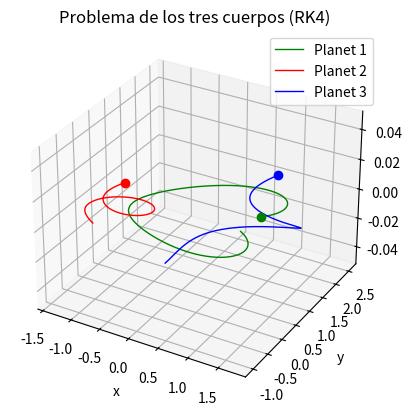

Write the Python code that produced this figure.
import numpy as np
import matplotlib.pyplot as plt
import time

# ------------------------------------------------------------------- #

m1 = 1.0
m2 = 1.0
m3 = 1.0

#SISTEMA CAOTICO
# Position
position_1 = np.array([-0.5,  1.0,  0.0])
position_2 = np.array([0.5,  0.0,  0.0])
position_3 = np.array([0.0,  0.001, 1.0])

# Velocity
velocity_1 = np.array([0.0, 0.347111, 0])
velocity_2 = np.array([0.0, -0.347111, 0.0])
velocity_3 = np.array([0.0, 0.0, -0.1])

#SISTEMA ESTABLE
# Position
position_1 = np.array([-1.0, 0.0, 0.0])
position_2 = np.array([1.0, 0.0, 0.0])
position_3 = np.array([0.0, 0.0, 0.0])

# Velocity
velocity_1 = np.array([0.0, 0.5, 0.0])
velocity_2 = np.array([0.0, -0.5, 0.0])
velocity_3 = np.array([0.0, 0.0, 0.0])

#SISTEMA ESTABLE (8)
# Position
position_1 = np.array([-0.97000436, 0.24308753, 0.0])
position_2 = np.array([0.97000436, -0.24308753, 0.0])
position_3 = np.array([0.0, 0.0, 0.0])

# Velocity
velocity_1 = np.array([0.466203685, 0.43236573, 0.0])
velocity_2 = np.array([0.466203685, 0.43236573, 0.0])
velocity_3 = np.array([-0.93240737, -0.86473146, 0.0])

#SISTEMA ESTABLE (EULER COLINEAL)
# Position
position_1 = np.array([-1.0, 0.0, 0.0])
position_2 = np.array([0.0, 0.0, 0.0])
position_3 = np.array([1.0, 0.0, 0.0])

# Velocity
velocity_1 = np.array([0.5, 0.0, 0.0])
velocity_2 = np.array([0.0, 0.0, 0.0])
velocity_3 = np.array([-0.5, 0.0, 0.0])

#SISTEMA ESTABLE (LAGRANGE)
# Position
position_1 = np.array([1.0, 0.0, 0.0])
position_2 = np.array([-0.5, np.sqrt(3)/2, 0.0])
position_3 = np.array([-0.5, -np.sqrt(3)/2, 0.0])

# Velocity
velocity_1 = np.array([0.0, 0.5, 0.0])
velocity_2 = np.array([-0.5 * np.sqrt(3)/2, -0.5, 0.0])
velocity_3 = np.array([0.5 * np.sqrt(3)/2, -0.5, 0.0])

#SISTEMA PETALOS
# Position
position_1 = np.array([1.0, 0.5, 0.0])
position_2 = np.array([-1.0, -0.5, 0.0])
position_3 = np.array([0.5, -1.0, 0.0])

# Velocity
velocity_1 = np.array([0.6, -0.4, 0.0])
velocity_2 = np.array([-0.6, 0.4, 0.0])
velocity_3 = np.array([0.0, 0.8, 0.0])


# Time parameters
time_s, time_e = 0, 7
dt = 0.001  # Small time step
t_points = np.arange(time_s, time_e, dt)

# ------------------------------------------------------------------- #

def calculate_acceleration(p1, p2, p3, m1, m2, m3):
    # Calculate gravitational acceleration based on Newton's law
    a1 = m3 * (p3 - p1) / np.linalg.norm(p3 - p1)**3 + m2 * (p2 - p1) / np.linalg.norm(p2 - p1)**3
    a2 = m3 * (p3 - p2) / np.linalg.norm(p3 - p2)**3 + m1 * (p1 - p2) / np.linalg.norm(p1 - p2)**3
    a3 = m1 * (p1 - p3) / np.linalg.norm(p1 - p3)**3 + m2 * (p2 - p3) / np.linalg.norm(p2 - p3)**3
    return a1, a2, a3

def rk4_step(position_1, position_2, position_3, velocity_1, velocity_2, velocity_3, dt, m1, m2, m3):
    # Helper function to perform one RK4 step

    # Calculate k1 (initial slope)
    a1_k1, a2_k1, a3_k1 = calculate_acceleration(position_1, position_2, position_3, m1, m2, m3)
    p1_k1, p2_k1, p3_k1 = velocity_1, velocity_2, velocity_3

    # Calculate k2 (at midpoint using k1 values)
    a1_k2, a2_k2, a3_k2 = calculate_acceleration(
        position_1 + p1_k1 * dt / 2, 
        position_2 + p2_k1 * dt / 2, 
        position_3 + p3_k1 * dt / 2, 
        m1, m2, m3)
    
    p1_k2, p2_k2, p3_k2 = velocity_1 + a1_k1 * dt / 2, velocity_2 + a2_k1 * dt / 2, velocity_3 + a3_k1 * dt / 2

    # Calculate k3 (at midpoint using k2 values)
    a1_k3, a2_k3, a3_k3 = calculate_acceleration(
        position_1 + p1_k2 * dt / 2, 
        position_2 + p2_k2 * dt / 2, 
        position_3 + p3_k2 * dt / 2, 
        m1, m2, m3)
    
    p1_k3, p2_k3, p3_k3 = velocity_1 + a1_k2 * dt / 2, velocity_2 + a2_k2 * dt / 2, velocity_3 + a3_k2 * dt / 2

    # Calculate k4 (at end using k3 values)
    a1_k4, a2_k4, a3_k4 = calculate_acceleration(
        position_1 + p1_k3 * dt, 
        position_2 + p2_k3 * dt, 
        position_3 + p3_k3 * dt, 
        m1, m2, m3)
    
    p1_k4, p2_k4, p3_k4 = velocity_1 + a1_k3 * dt, velocity_2 + a2_k3 * dt, velocity_3 + a3_k3 * dt

    # Update positions and velocities using RK4 formula
    position_1_next = position_1 + (p1_k1 + 2*p1_k2 + 2*p1_k3 + p1_k4) * dt / 6
    position_2_next = position_2 + (p2_k1 + 2*p2_k2 + 2*p2_k3 + p2_k4) * dt / 6
    position_3_next = position_3 + (p3_k1 + 2*p3_k2 + 2*p3_k3 + p3_k4) * dt / 6

    velocity_1_next = velocity_1 + (a1_k1 + 2*a1_k2 + 2*a1_k3 + a1_k4) * dt / 6
    velocity_2_next = velocity_2 + (a2_k1 + 2*a2_k2 + 2*a2_k3 + a2_k4) * dt / 6
    velocity_3_next = velocity_3 + (a3_k1 + 2*a3_k2 + 2*a3_k3 + a3_k4) * dt / 6

    return position_1_next, position_2_next, position_3_next, velocity_1_next, velocity_2_next, velocity_3_next

# ------------------------------------------------------------------- #

# Initialize arrays to store positions over time
positions_1 = [position_1]
positions_2 = [position_2]
positions_3 = [position_3]

t1 = time.time()

# RK4 loop
print ("Numero de iteraciones: " , len(t_points))
for t in t_points:
    position_1, position_2, position_3, velocity_1, velocity_2, velocity_3 = rk4_step(
        position_1, position_2, position_3, velocity_1, velocity_2, velocity_3, dt, m1, m2, m3)

    # Store updated positions
    positions_1.append(position_1.copy())
    positions_2.append(position_2.copy())
    positions_3.append(position_3.copy())

t2 = time.time()
print(f"Solved in: {t2-t1:.3f} [s]")

# Convert to arrays for easy plotting
positions_1 = np.array(positions_1)
positions_2 = np.array(positions_2)
positions_3 = np.array(positions_3)

# ------------------------------------------------------------------- #

# Plotting the orbits
fig, ax = plt.subplots(subplot_kw={"projection":"3d"})

ax.plot(positions_1[:, 0], positions_1[:, 1], positions_1[:, 2], 'green', label='Planet 1', linewidth=1)
ax.plot(positions_2[:, 0], positions_2[:, 1], positions_2[:, 2], 'red', label='Planet 2', linewidth=1)
ax.plot(positions_3[:, 0], positions_3[:, 1], positions_3[:, 2], 'blue', label='Planet 3', linewidth=1)

ax.plot([positions_1[-1, 0]], [positions_1[-1, 1]], [positions_1[-1, 2]], 'o', color='green', markersize=6)
ax.plot([positions_2[-1, 0]], [positions_2[-1, 1]], [positions_2[-1, 2]], 'o', color='red', markersize=6)
ax.plot([positions_3[-1, 0]], [positions_3[-1, 1]], [positions_3[-1, 2]], 'o', color='blue', markersize=6)

ax.set_title("Problema de los tres cuerpos (RK4)")
ax.set_xlabel("x")
ax.set_ylabel("y")
ax.set_zlabel("z")
plt.grid()
plt.legend()
plt.show()

# ------------------------------------------------------------------- #
